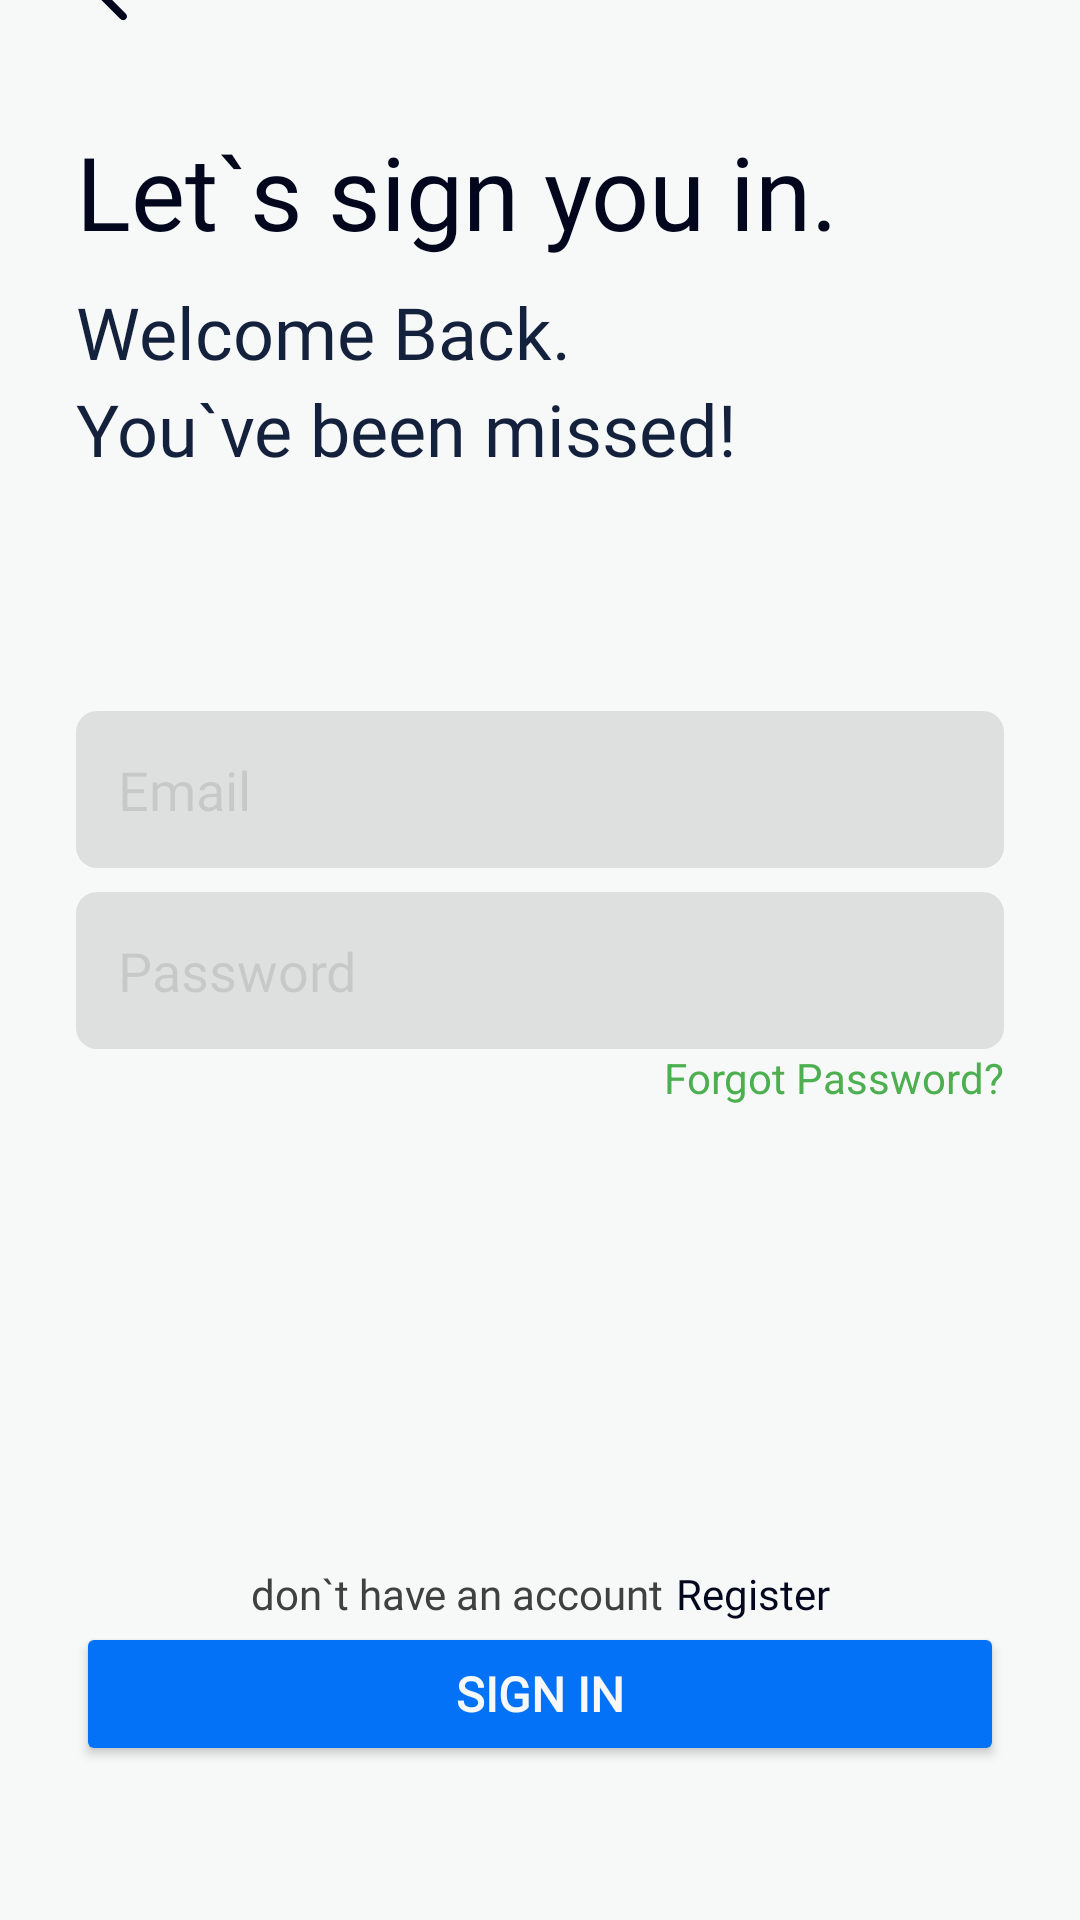

Android layout source for this screen:
<!-- AndroidManifest.xml: application theme Theme.Pemobfinalproject -->
<!-- res/layout/activity_sign_in.xml -->
<?xml version="1.0" encoding="utf-8"?>
<androidx.constraintlayout.widget.ConstraintLayout xmlns:android="http://schemas.android.com/apk/res/android"
    xmlns:app="http://schemas.android.com/apk/res-auto"
    xmlns:tools="http://schemas.android.com/tools"
    android:layout_width="match_parent"
    android:layout_height="match_parent"
    tools:context=".signIn"
    android:background="@color/background">

    <androidx.constraintlayout.widget.Guideline
        android:id="@+id/leftGuideline"
        android:layout_width="wrap_content"
        android:layout_height="wrap_content"
        android:orientation="vertical"
        app:layout_constraintGuide_percent="0.07" />

    <androidx.constraintlayout.widget.Guideline
        android:id="@+id/rightGuideline"
        android:layout_width="wrap_content"
        android:layout_height="wrap_content"
        android:orientation="vertical"
        app:layout_constraintGuide_percent="0.93" />

    <androidx.constraintlayout.widget.Guideline
        android:id="@+id/topGuideline"
        android:layout_width="wrap_content"
        android:layout_height="wrap_content"
        android:orientation="horizontal"
        app:layout_constraintGuide_percent="0.03" />

    <androidx.constraintlayout.widget.Guideline
        android:id="@+id/bottomGuideline"
        android:layout_width="wrap_content"
        android:layout_height="wrap_content"
        android:orientation="horizontal"
        app:layout_constraintGuide_percent="0.97" />

    <ImageButton
        android:id="@+id/backBtn"
        android:layout_width="0dp"
        android:layout_height="wrap_content"
        android:background="@android:color/transparent"
        android:scaleType="center"
        app:layout_constraintBottom_toTopOf="@id/textSignInGreeting"
        app:layout_constraintStart_toStartOf="@+id/leftGuideline"
        app:layout_constraintTop_toTopOf="@+id/topGuideline"
        app:srcCompat="@drawable/back_icon"
        tools:ignore="VectorDrawableCompat" />

    <TextView
        android:id="@+id/textSignInGreeting"
        android:layout_width="0dp"
        android:layout_height="wrap_content"
        android:layout_marginTop="32dp"
        android:fontFamily="@font/roboto_bold"
        android:text="@string/lets_sign_you_in"
        android:textColor="@color/txtColor1"
        android:textSize="34sp"
        android:typeface="normal"
        app:layout_constraintBottom_toTopOf="@+id/textWelcomeBack"
        app:layout_constraintEnd_toEndOf="@id/rightGuideline"
        app:layout_constraintStart_toStartOf="@id/leftGuideline"
        app:layout_constraintTop_toBottomOf="@id/backBtn" />

    <TextView
        android:id="@+id/textWelcomeBack"
        android:layout_width="0dp"
        android:layout_height="wrap_content"
        android:layout_marginTop="8dp"
        android:fontFamily="@font/roboto_medium"
        android:text="@string/welcome_back"
        android:textColor="@color/txtColor2"
        android:textSize="24sp"
        android:typeface="normal"
        app:layout_constraintBottom_toTopOf="@+id/textYouMissed"
        app:layout_constraintEnd_toEndOf="@id/rightGuideline"
        app:layout_constraintStart_toStartOf="@id/leftGuideline"
        app:layout_constraintTop_toBottomOf="@id/textSignInGreeting" />

    <TextView
        android:id="@+id/textYouMissed"
        android:layout_width="0dp"
        android:layout_height="wrap_content"
        android:fontFamily="@font/roboto_medium"
        android:text="@string/you_ve_been_missed"
        android:textColor="@color/txtColor2"
        android:textSize="24sp"
        android:typeface="normal"
        app:layout_constraintEnd_toEndOf="@id/rightGuideline"
        app:layout_constraintStart_toStartOf="@id/leftGuideline"
        app:layout_constraintTop_toBottomOf="@id/textWelcomeBack" />

    <EditText
        android:id="@+id/editTextEmail"
        android:layout_width="0dp"
        android:layout_height="wrap_content"
        android:layout_marginTop="78dp"
        android:background="@drawable/field_txt_rounded"
        android:ems="10"
        android:fontFamily="@font/roboto_medium"
        android:hint="@string/email"
        android:importantForAutofill="no"
        android:inputType="textPersonName"
        android:padding="14dp"
        android:textAlignment="textStart"
        android:textColor="@color/txtColor1"
        android:textColorHint="@color/txtFieldColor1"
        android:textSize="18sp"
        android:typeface="normal"
        app:layout_constraintBottom_toTopOf="@id/editTextPassword"
        app:layout_constraintEnd_toEndOf="@id/rightGuideline"
        app:layout_constraintStart_toStartOf="@id/leftGuideline"
        app:layout_constraintTop_toBottomOf="@id/textYouMissed" />

    <EditText
        android:id="@+id/editTextPassword"
        android:layout_width="0dp"
        android:layout_height="wrap_content"
        android:layout_marginTop="8dp"
        android:background="@drawable/field_txt_rounded"
        android:ems="10"
        android:fontFamily="@font/roboto_medium"
        android:hint="@string/password"
        android:importantForAutofill="no"
        android:inputType="textPassword"
        android:padding="14dp"
        android:textAlignment="textStart"
        android:textColor="@color/txtColor1"
        android:textColorHint="@color/txtFieldColor1"
        android:textSize="18sp"
        android:typeface="normal"
        app:layout_constraintBottom_toTopOf="@+id/textForgotPassword"
        app:layout_constraintEnd_toEndOf="@id/rightGuideline"
        app:layout_constraintStart_toStartOf="@id/leftGuideline"
        app:layout_constraintTop_toBottomOf="@id/editTextEmail" />

    <TextView
        android:id="@+id/textForgotPassword"
        android:layout_width="wrap_content"
        android:layout_height="wrap_content"
        android:layout_marginBottom="153dp"
        android:text="@string/forgot_password"
        android:textColor="#4CAF50"
        app:layout_constraintBottom_toTopOf="@+id/dontHaveAccount"
        app:layout_constraintEnd_toEndOf="@id/rightGuideline"
        app:layout_constraintTop_toBottomOf="@id/editTextPassword" />

    <TextView
        android:id="@+id/dontHaveAccount"
        android:layout_width="wrap_content"
        android:layout_height="wrap_content"
        android:layout_marginEnd="4dp"
        android:fontFamily="@font/roboto_medium"
        android:text="@string/dont_have_an_account"
        android:textAlignment="center"
        android:textColor="@color/txtColor4"
        android:textSize="14sp"
        android:typeface="normal"
        app:layout_constraintBottom_toTopOf="@+id/signinBtn"
        app:layout_constraintEnd_toStartOf="@id/RegisterTXT"
        app:layout_constraintHorizontal_chainStyle="packed"
        app:layout_constraintStart_toStartOf="@id/leftGuideline"
        app:layout_constraintTop_toBottomOf="@id/textForgotPassword" />

    <TextView
        android:id="@+id/RegisterTXT"
        android:layout_width="wrap_content"
        android:layout_height="wrap_content"
        android:layout_marginTop="153dp"
        android:fontFamily="@font/roboto_medium"
        android:text="@string/register"
        android:textColor="@color/txtColor1"
        android:textSize="14sp"
        android:typeface="normal"
        app:layout_constraintBottom_toTopOf="@+id/signinBtn"
        app:layout_constraintEnd_toEndOf="@id/rightGuideline"
        app:layout_constraintStart_toEndOf="@id/dontHaveAccount"
        app:layout_constraintTop_toBottomOf="@id/textForgotPassword" />

    <Button
        android:id="@+id/signinBtn"
        android:layout_width="0dp"
        android:layout_height="wrap_content"
        android:layout_marginBottom="32dp"
        android:backgroundTint="@color/btnColor1"
        android:fontFamily="@font/roboto_medium"
        android:insetBottom="0dp"
        android:text="@string/sign_in"
        android:textColor="@color/txtColor3"
        android:textSize="16sp"
        android:textStyle="bold"
        android:typeface="normal"
        app:cornerRadius="10dp"
        app:elevation="0dp"
        app:layout_constraintBottom_toBottomOf="@id/bottomGuideline"
        app:layout_constraintEnd_toEndOf="@id/rightGuideline"
        app:layout_constraintStart_toStartOf="@id/leftGuideline"
        app:layout_constraintTop_toBottomOf="@+id/RegisterTXT" />

</androidx.constraintlayout.widget.ConstraintLayout>
<!-- resources referenced by this layout -->
<resources>
  <color name="background">#F7F9F9</color>
  <color name="btnColor1">#0472F6</color>
  <color name="txtColor1">#03071E</color>
  <color name="txtColor2">#14213D</color>
  <color name="txtColor3">#F7F9F9</color>
  <color name="txtColor4">#404040</color>
  <color name="txtFieldColor1">#1A000000</color>
  <!-- drawable back_icon (drawable) -->
  <vector android:height="24dp" android:tint="#03071E"
      android:viewportHeight="24" android:viewportWidth="24"
      android:width="24dp" xmlns:android="http://schemas.android.com/apk/res/android">
  
      <path android:fillColor="@android:color/white" android:pathData="M16.62,2.99c-0.49,-0.49 -1.28,-0.49 -1.77,0L6.54,11.3c-0.39,0.39 -0.39,1.02 0,1.41l8.31,8.31c0.49,0.49 1.28,0.49 1.77,0s0.49,-1.28 0,-1.77L9.38,12l7.25,-7.25c0.48,-0.48 0.48,-1.28 -0.01,-1.76z"/>
  
  </vector>
  <!-- drawable field_txt_rounded (drawable) -->
  <?xml version="1.0" encoding="utf-8"?>
  <shape xmlns:android="http://schemas.android.com/apk/res/android">
  
      <solid
          android:color="@color/txtFieldColor1"
          />
  
      <corners
          android:radius="7dp"
          />
  
  </shape>
  <string name="dont_have_an_account">don`t have an account</string>
  <string name="email">Email</string>
  <string name="forgot_password">Forgot Password?</string>
  <string name="lets_sign_you_in">Let`s sign you in.</string>
  <string name="password">Password</string>
  <string name="register">Register</string>
  <string name="sign_in">Sign In</string>
  <string name="welcome_back">Welcome Back.</string>
  <string name="you_ve_been_missed">You`ve been missed!</string>
  <style name="Theme.Pemobfinalproject" parent="Theme.MaterialComponents.DayNight.NoActionBar">
          
          <item name="colorPrimary">@color/purple_500</item>
          <item name="colorPrimaryVariant">#828283</item>
          <item name="colorOnPrimary">@color/white</item>
          
          <item name="colorSecondary">@color/teal_200</item>
          <item name="colorSecondaryVariant">@color/teal_700</item>
          <item name="colorOnSecondary">@color/black</item>
          
          <item name="android:statusBarColor" tools:targetApi="l">?attr/colorPrimaryVariant</item>
          
          <item name="android:buttonStyleToggle">@color/btnColor1</item>
      </style>
  <color name="purple_500">#FF6200EE</color>
  <color name="white">#FFFFFFFF</color>
  <color name="teal_200">#FF03DAC5</color>
  <color name="teal_700">#FF018786</color>
  <color name="black">#FF000000</color>
</resources>
